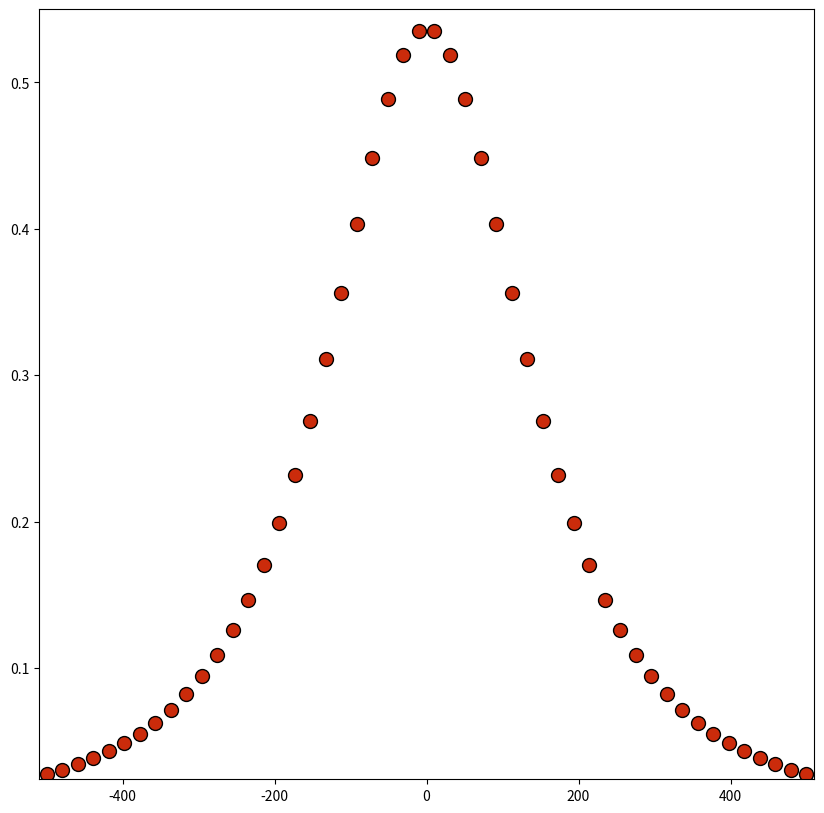

Source code (Python):
import numpy as np
import matplotlib.pyplot as plt

'''
forward modeling of a buried sphere (single observation)
'''

G = pow(6.67384, -11)
rho_host = 2100 # shale (kg/m3)
rho_target = 2700 # granite (kg/m3)
R = 100 # meters 
z = 200 # meters
x = 500 # meters

def gravity_sphere(G, rho_host, rho_target, R, z, x):
	x1 = ( (rho_target - rho_host) * ((4/3) * np.pi * pow(R, 3)) )
	x2 = G*z*x1
	x3 = pow(pow(x, 2) + pow(z, 2), 1.5)
	gz = x2/x3
	gal = gz*0.01 # unit gal
	mgal = gal*pow(10, 6) # unit gal
	return mgal

mgal_gz = gravity_sphere(G, rho_host, rho_target, R, z, x)

print(mgal_gz)

'''
forward modeling of a buried sphere (multiple observatal positions)
'''

number_of_stations = 50
x = np.linspace(-500, 500, number_of_stations) # meters
fig = plt.figure(figsize=(10, 10))
for index, i in enumerate(x):
	mgal_gz = gravity_sphere(G, rho_host, rho_target, R, z, i)
	print(mgal_gz)
	plt.scatter(i, mgal_gz, s=100, color='#CB2B0B', edgecolors='black', alpha=1.0, marker='o')
	plt.xlim(-510, 510)
	plt.ylim(0.024, 0.55)
	# dummy.append(mgal_gz)
	# plt.show()